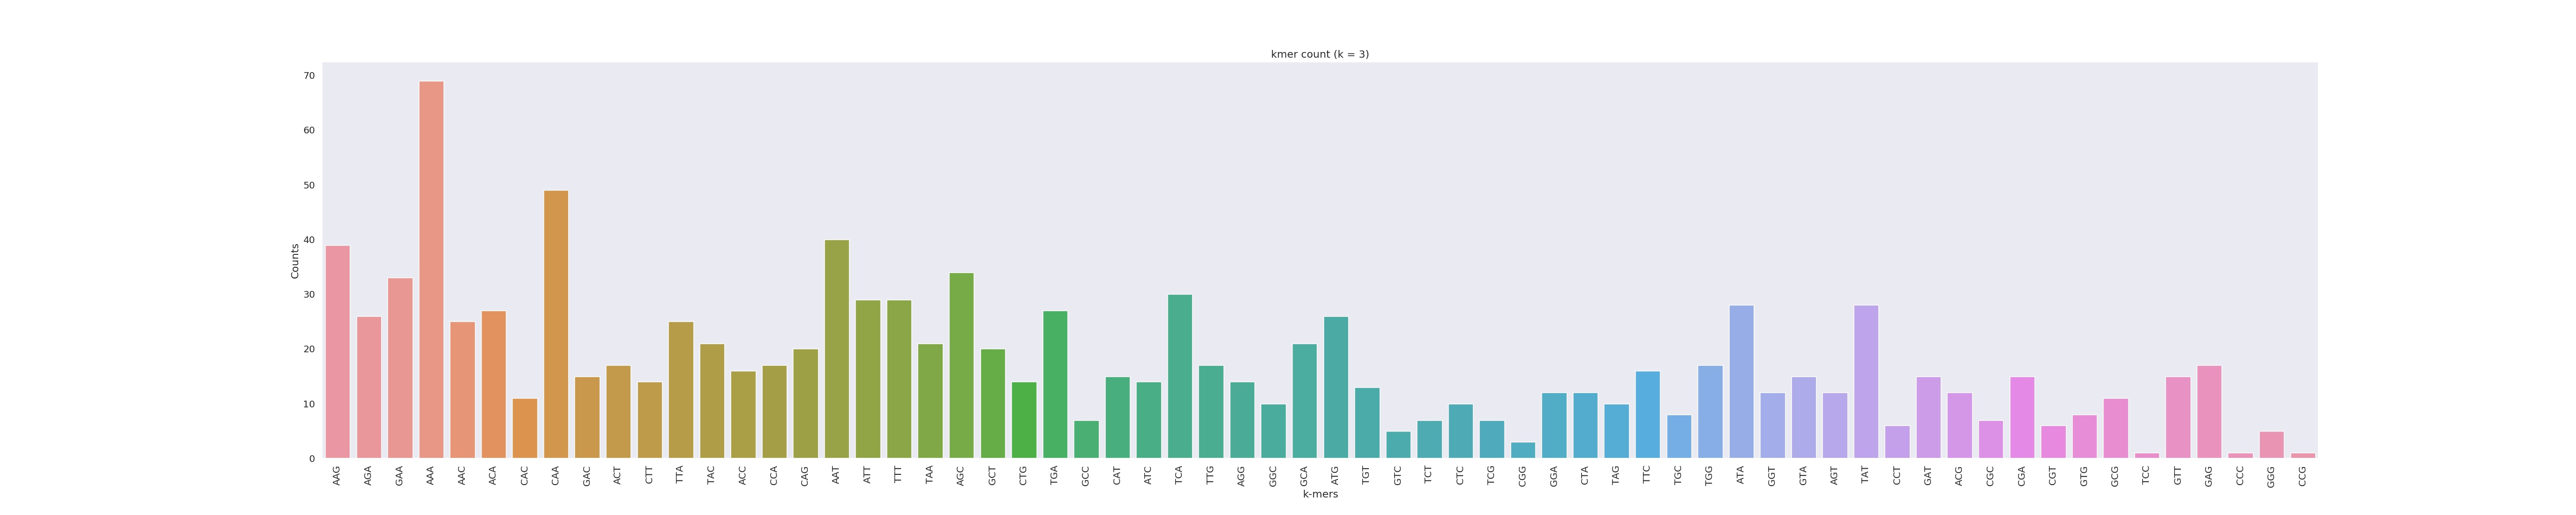

The data file committed next to this chart (first rows):
AAG	39
AGA	26
GAA	33
AAA	69
AAC	25
ACA	27
CAC	11
CAA	49
GAC	15
ACT	17
CTT	14
TTA	25
TAC	21
ACC	16
CCA	17
CAG	20
AAT	40
ATT	29
TTT	29
TAA	21
AGC	34
GCT	20
CTG	14
TGA	27
GCC	7
CAT	15
ATC	14
TCA	30
TTG	17
AGG	14
GGC	10
GCA	21
ATG	26
TGT	13
GTC	5
TCT	7
CTC	10
TCG	7
CGG	3
GGA	12
CTA	12
TAG	10
TTC	16
TGC	8
TGG	17
ATA	28
GGT	12
GTA	15
AGT	12
TAT	28
CCT	6
GAT	15
ACG	12
CGC	7
CGA	15
CGT	6
GTG	8
GCG	11
TCC	1
GTT	15
GAG	17
... 3 more rows
